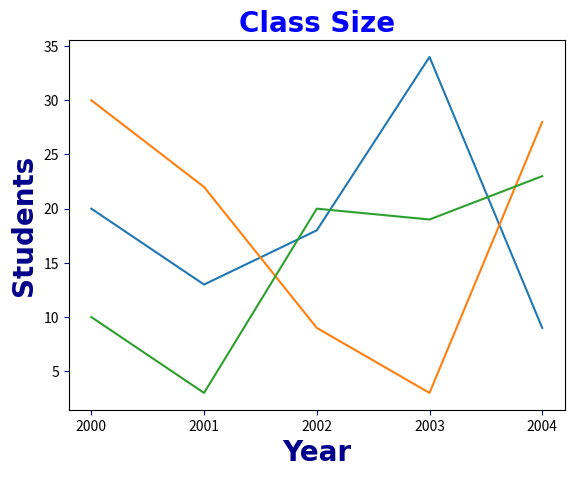

The script that saved this image:
import matplotlib.pyplot as plt
import numpy as np

x = np.array([2000, 2001, 2002, 2003, 2004])
y1 = np.array([20, 13, 18, 34, 9])
y2 = np.array([30, 22, 9, 3, 28])
y3 = np.array([10, 3, 20, 19, 23])


plt.title("Class Size", fontsize=20,
          family="Arial",
          fontweight="bold",
          color="blue")


plt.xlabel("Year", fontsize=20,
           family="Arial",
           fontweight="bold",
           color="darkblue")


plt.ylabel("Students", fontsize=20,
           family="Arial",
           fontweight="bold",
           color="darkblue")


plt.tick_params(axis="both",
                color="darkblue")



plt.plot(x, y1)
plt.plot(x, y2)
plt.plot(x, y3)


plt.xticks(x)

plt.show() 
